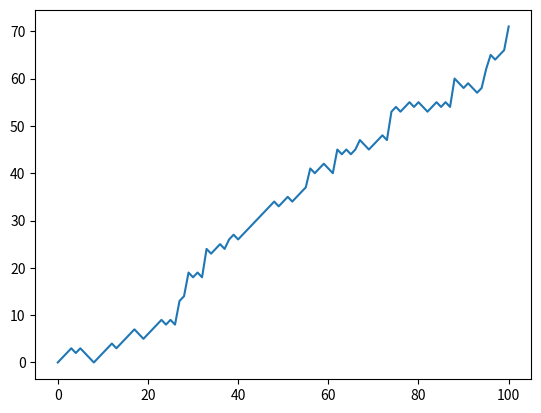
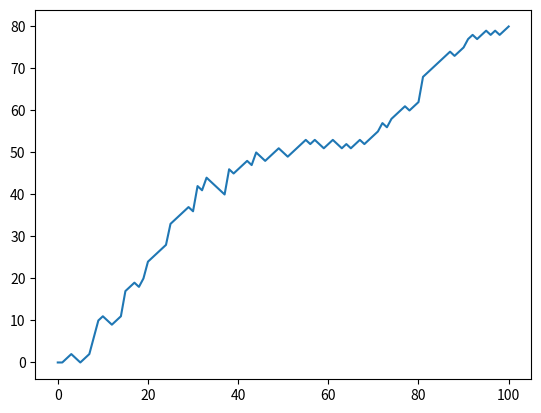

Reproduce these figures in Python, in order.
import numpy as np
import matplotlib.pyplot as plt

def plotter(function):
    def wrapper(*args):
        to_plot = function(*args)
        plt.plot(to_plot)
        plt.show()
        plt.cla()
    return wrapper

@plotter
def random_roll(num: int, start: int)-> list[int]:
    result = [start]
    for x in range(num) :
        step = result[-1]
        dice = np.random.randint(1,7)

        if dice <= 2:
            step = max(0, step - 1)
        elif dice <= 5:
            step = step + 1
        else:
            step = step + np.random.randint(1,7)
        result.append(max(step, 0))
    return result

random_roll(100, 0)
random_roll(100, 0)
